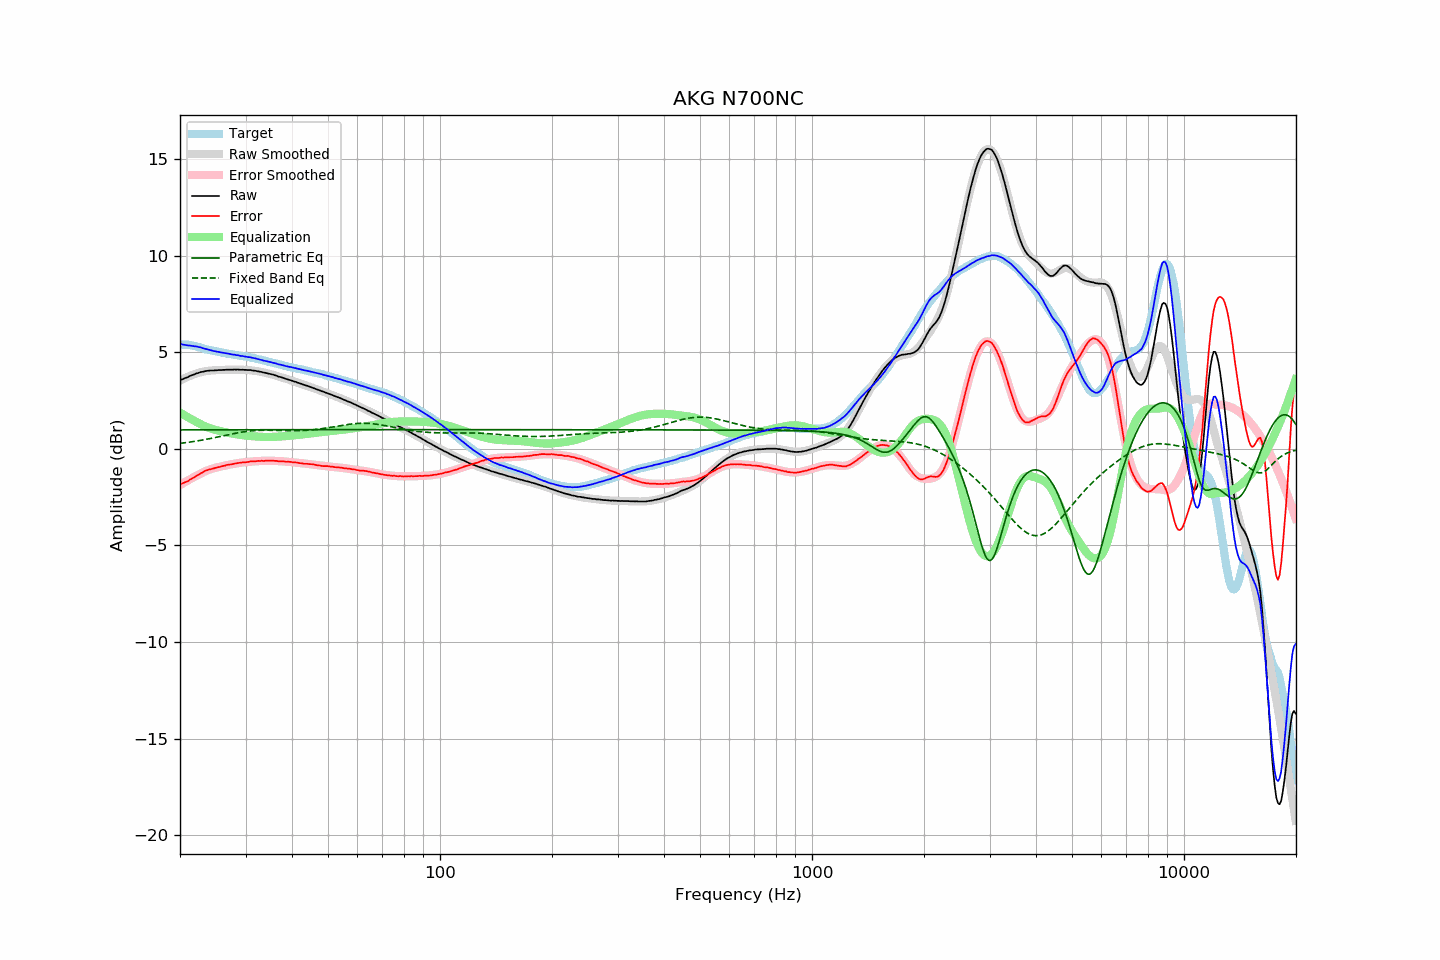

The table this chart was drawn from, first rows:
frequency, raw, error, smoothed, error_smoothed, equalization, parametric_eq, fixed_band_eq, equalized_raw, equalized_smoothed, target
20.00, 3.56, -1.83, 3.53, -1.88, 1.88, 0.98, 0.28, 5.43, 5.41, 5.39
20.20, 3.59, -1.80, 3.58, -1.83, 1.83, 0.98, 0.29, 5.41, 5.40, 5.39
20.40, 3.62, -1.77, 3.62, -1.78, 1.78, 0.98, 0.30, 5.39, 5.40, 5.39
20.61, 3.66, -1.73, 3.66, -1.73, 1.73, 0.98, 0.31, 5.38, 5.39, 5.39
20.81, 3.69, -1.70, 3.70, -1.68, 1.68, 0.98, 0.33, 5.37, 5.38, 5.39
21.02, 3.72, -1.67, 3.74, -1.63, 1.63, 0.98, 0.34, 5.35, 5.37, 5.39
21.23, 3.77, -1.60, 3.77, -1.58, 1.58, 0.98, 0.35, 5.35, 5.35, 5.37
21.44, 3.80, -1.56, 3.80, -1.54, 1.54, 0.98, 0.36, 5.33, 5.34, 5.36
21.66, 3.83, -1.51, 3.84, -1.49, 1.49, 0.98, 0.37, 5.32, 5.33, 5.34
21.87, 3.86, -1.46, 3.86, -1.45, 1.45, 0.98, 0.39, 5.31, 5.31, 5.32
22.09, 3.90, -1.41, 3.89, -1.40, 1.40, 0.98, 0.40, 5.30, 5.30, 5.31
22.31, 3.92, -1.36, 3.92, -1.36, 1.36, 0.98, 0.41, 5.28, 5.28, 5.28
22.54, 3.95, -1.31, 3.94, -1.31, 1.31, 0.98, 0.43, 5.26, 5.26, 5.26
22.76, 3.98, -1.26, 3.97, -1.27, 1.27, 0.98, 0.44, 5.25, 5.24, 5.24
22.99, 3.99, -1.22, 3.99, -1.23, 1.23, 0.98, 0.46, 5.21, 5.21, 5.21
23.22, 4.01, -1.17, 4.00, -1.19, 1.19, 0.98, 0.47, 5.19, 5.19, 5.18
23.45, 4.03, -1.12, 4.02, -1.15, 1.15, 0.98, 0.49, 5.18, 5.17, 5.15
23.69, 4.04, -1.10, 4.03, -1.11, 1.11, 0.98, 0.50, 5.15, 5.15, 5.14
23.92, 4.05, -1.07, 4.04, -1.08, 1.08, 0.98, 0.52, 5.13, 5.13, 5.12
24.16, 4.06, -1.05, 4.05, -1.05, 1.05, 0.98, 0.54, 5.11, 5.11, 5.11
24.40, 4.06, -1.03, 4.06, -1.03, 1.03, 0.98, 0.55, 5.08, 5.09, 5.09
24.65, 4.06, -1.01, 4.06, -1.00, 1.00, 0.98, 0.57, 5.06, 5.07, 5.07
24.89, 4.07, -0.98, 4.07, -0.98, 0.98, 0.99, 0.59, 5.05, 5.05, 5.05
25.14, 4.07, -0.97, 4.07, -0.96, 0.96, 0.99, 0.60, 5.03, 5.03, 5.04
25.39, 4.08, -0.94, 4.08, -0.94, 0.94, 0.99, 0.62, 5.02, 5.02, 5.02
25.65, 4.08, -0.93, 4.08, -0.92, 0.92, 0.99, 0.64, 5.00, 5.00, 5.01
25.91, 4.08, -0.90, 4.08, -0.90, 0.90, 0.99, 0.66, 4.98, 4.99, 4.98
26.16, 4.09, -0.88, 4.09, -0.88, 0.88, 0.99, 0.68, 4.97, 4.97, 4.97
26.43, 4.09, -0.87, 4.09, -0.87, 0.87, 0.99, 0.69, 4.95, 4.95, 4.96
26.69, 4.10, -0.83, 4.09, -0.85, 0.85, 0.99, 0.71, 4.94, 4.94, 4.93
26.96, 4.10, -0.82, 4.09, -0.83, 0.83, 0.99, 0.73, 4.93, 4.92, 4.92
27.23, 4.10, -0.81, 4.10, -0.81, 0.81, 0.99, 0.75, 4.91, 4.91, 4.91
27.50, 4.10, -0.80, 4.10, -0.79, 0.79, 0.99, 0.76, 4.89, 4.89, 4.90
27.77, 4.10, -0.78, 4.10, -0.78, 0.78, 0.99, 0.78, 4.88, 4.88, 4.88
28.05, 4.11, -0.76, 4.10, -0.77, 0.77, 0.99, 0.80, 4.87, 4.87, 4.87
28.33, 4.10, -0.75, 4.10, -0.75, 0.75, 0.99, 0.81, 4.85, 4.85, 4.85
28.62, 4.11, -0.73, 4.10, -0.74, 0.74, 0.99, 0.83, 4.85, 4.84, 4.84
28.90, 4.10, -0.72, 4.10, -0.73, 0.73, 0.99, 0.84, 4.82, 4.83, 4.82
29.19, 4.09, -0.71, 4.10, -0.72, 0.72, 0.99, 0.86, 4.80, 4.81, 4.80
29.48, 4.10, -0.70, 4.09, -0.70, 0.70, 0.99, 0.87, 4.80, 4.80, 4.80
29.78, 4.09, -0.70, 4.09, -0.70, 0.70, 0.99, 0.88, 4.78, 4.79, 4.79
30.08, 4.09, -0.69, 4.09, -0.68, 0.68, 0.99, 0.90, 4.77, 4.77, 4.78
30.38, 4.08, -0.68, 4.08, -0.68, 0.68, 0.99, 0.91, 4.75, 4.76, 4.76
30.68, 4.08, -0.67, 4.07, -0.67, 0.67, 0.99, 0.92, 4.74, 4.74, 4.75
30.99, 4.08, -0.64, 4.07, -0.66, 0.66, 0.99, 0.93, 4.74, 4.73, 4.72
31.30, 4.06, -0.65, 4.06, -0.65, 0.65, 0.99, 0.93, 4.71, 4.71, 4.71
31.61, 4.05, -0.65, 4.04, -0.65, 0.65, 0.99, 0.94, 4.69, 4.69, 4.70
31.93, 4.04, -0.64, 4.03, -0.64, 0.64, 0.99, 0.95, 4.68, 4.67, 4.68
32.24, 4.02, -0.63, 4.02, -0.63, 0.63, 0.99, 0.95, 4.65, 4.66, 4.65
32.57, 4.01, -0.62, 4.01, -0.63, 0.63, 0.99, 0.96, 4.64, 4.64, 4.63
32.89, 3.99, -0.63, 3.99, -0.62, 0.62, 0.99, 0.96, 4.61, 4.61, 4.62
33.22, 3.98, -0.61, 3.97, -0.62, 0.62, 0.99, 0.96, 4.60, 4.59, 4.59
33.55, 3.95, -0.63, 3.96, -0.62, 0.62, 0.99, 0.96, 4.56, 4.57, 4.58
33.89, 3.94, -0.61, 3.94, -0.62, 0.62, 0.99, 0.96, 4.55, 4.55, 4.55
34.23, 3.92, -0.61, 3.92, -0.62, 0.62, 0.99, 0.96, 4.53, 4.53, 4.53
34.57, 3.90, -0.61, 3.90, -0.62, 0.62, 0.99, 0.96, 4.51, 4.51, 4.51
34.92, 3.88, -0.61, 3.88, -0.62, 0.62, 0.99, 0.96, 4.49, 4.49, 4.49
35.27, 3.86, -0.61, 3.85, -0.62, 0.62, 0.99, 0.96, 4.47, 4.47, 4.47
35.62, 3.84, -0.61, 3.83, -0.62, 0.62, 0.99, 0.96, 4.46, 4.45, 4.45
35.97, 3.81, -0.62, 3.81, -0.62, 0.62, 0.99, 0.96, 4.43, 4.43, 4.43
... 635 more rows
